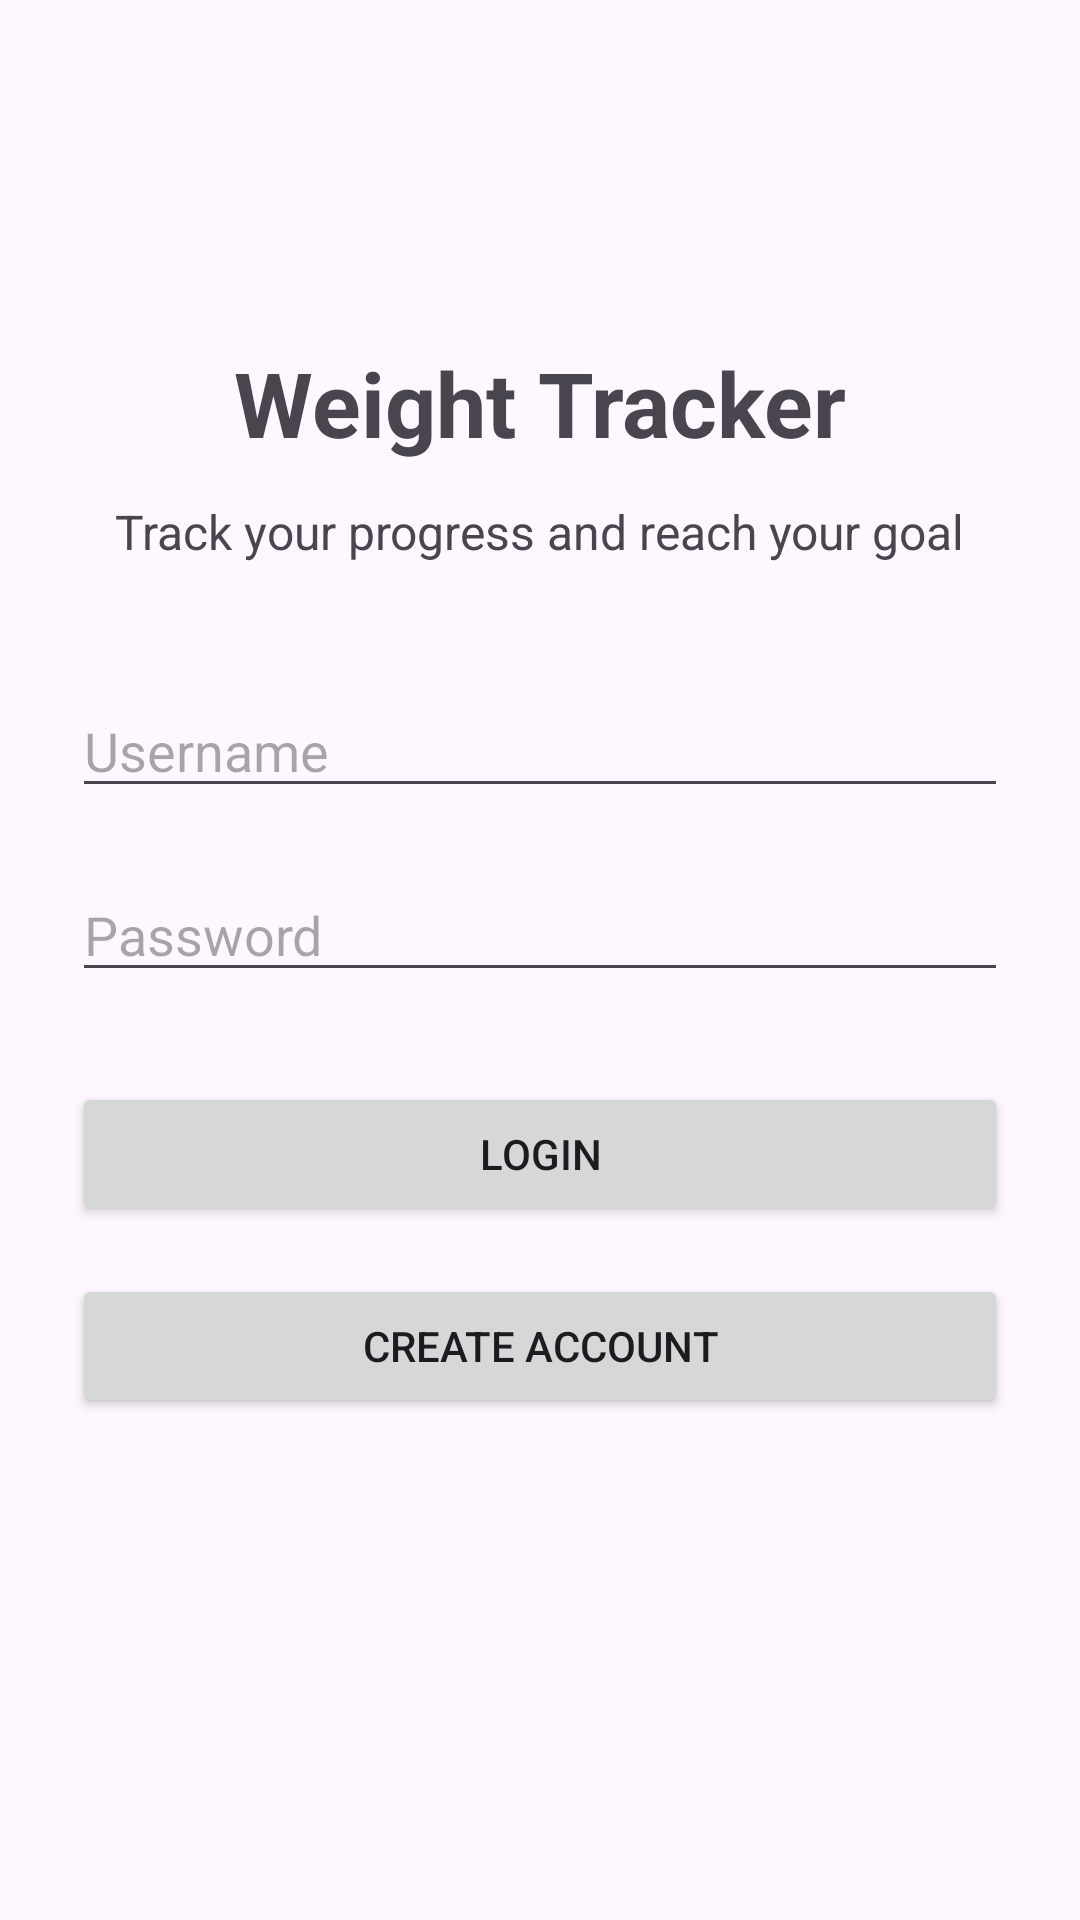

Produce the Android XML layout that renders to this screen, including the resource entries it uses.
<!-- AndroidManifest.xml: application theme Theme.WeightTrackerApp -->
<!-- res/layout/activity_main.xml -->
<?xml version="1.0" encoding="utf-8"?>
<androidx.constraintlayout.widget.ConstraintLayout
    xmlns:android="http://schemas.android.com/apk/res/android"
    xmlns:app="http://schemas.android.com/apk/res-auto"
    xmlns:tools="http://schemas.android.com/tools"
    android:id="@+id/main"
    android:layout_width="match_parent"
    android:layout_height="match_parent"
    android:padding="24dp"
    tools:context=".MainActivity">

    <TextView
        android:id="@+id/titleText"
        android:layout_width="wrap_content"
        android:layout_height="wrap_content"
        android:text="Weight Tracker"
        android:textSize="30sp"
        android:textStyle="bold"
        app:layout_constraintTop_toTopOf="parent"
        app:layout_constraintStart_toStartOf="parent"
        app:layout_constraintEnd_toEndOf="parent"
        android:layout_marginTop="90dp" />

    <TextView
        android:id="@+id/subtitleText"
        android:layout_width="wrap_content"
        android:layout_height="wrap_content"
        android:text="Track your progress and reach your goal"
        android:textSize="16sp"
        app:layout_constraintTop_toBottomOf="@id/titleText"
        app:layout_constraintStart_toStartOf="parent"
        app:layout_constraintEnd_toEndOf="parent"
        android:layout_marginTop="12dp" />

    <EditText
        android:id="@+id/usernameText"
        android:layout_width="0dp"
        android:layout_height="wrap_content"
        android:hint="Username"
        android:inputType="text"
        android:autofillHints="username"
        app:layout_constraintTop_toBottomOf="@id/subtitleText"
        app:layout_constraintStart_toStartOf="parent"
        app:layout_constraintEnd_toEndOf="parent"
        android:layout_marginTop="40dp" />

    <EditText
        android:id="@+id/passwordText"
        android:layout_width="0dp"
        android:layout_height="wrap_content"
        android:hint="Password"
        android:inputType="textPassword"
        android:autofillHints="password"
        app:layout_constraintTop_toBottomOf="@id/usernameText"
        app:layout_constraintStart_toStartOf="parent"
        app:layout_constraintEnd_toEndOf="parent"
        android:layout_marginTop="20dp" />

    <Button
        android:id="@+id/buttonLogin"
        android:layout_width="0dp"
        android:layout_height="wrap_content"
        android:text="Login"
        app:layout_constraintTop_toBottomOf="@id/passwordText"
        app:layout_constraintStart_toStartOf="parent"
        app:layout_constraintEnd_toEndOf="parent"
        android:layout_marginTop="30dp" />

    <Button
        android:id="@+id/buttonCreateAccount"
        android:layout_width="0dp"
        android:layout_height="wrap_content"
        android:text="Create Account"
        app:layout_constraintTop_toBottomOf="@id/buttonLogin"
        app:layout_constraintStart_toStartOf="parent"
        app:layout_constraintEnd_toEndOf="parent"
        android:layout_marginTop="16dp" />

</androidx.constraintlayout.widget.ConstraintLayout>
<!-- resources referenced by this layout -->
<resources>
  <style name="Theme.WeightTrackerApp" parent="Base.Theme.WeightTrackerApp" />
  <style name="Base.Theme.WeightTrackerApp" parent="Theme.Material3.DayNight.NoActionBar">
          
          
      </style>
</resources>
